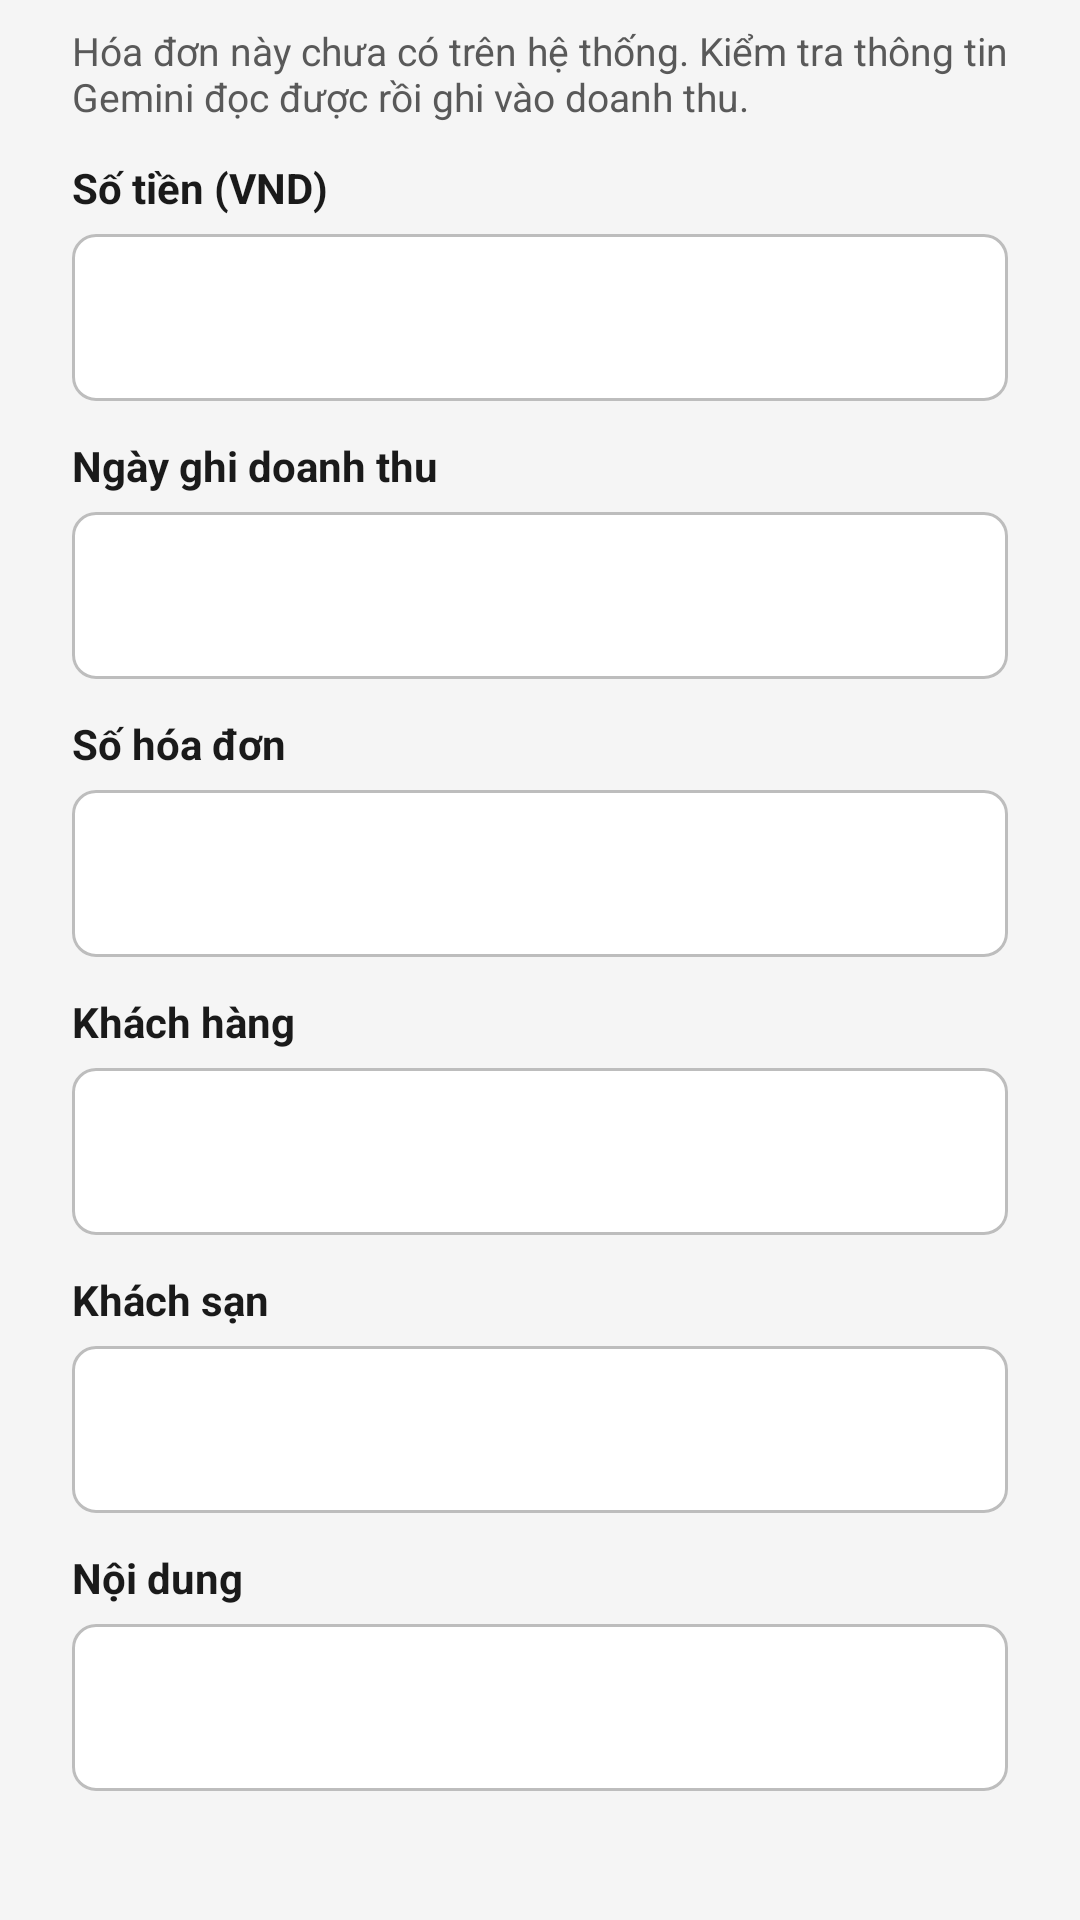

Android layout source for this screen:
<!-- AndroidManifest.xml: application theme Theme.AppBooking -->
<!-- res/layout/dialog_cash_receipt.xml -->
<?xml version="1.0" encoding="utf-8"?>
<ScrollView xmlns:android="http://schemas.android.com/apk/res/android"
    android:layout_width="match_parent"
    android:layout_height="wrap_content">

    <LinearLayout
        android:layout_width="match_parent"
        android:layout_height="wrap_content"
        android:orientation="vertical"
        android:paddingStart="24dp"
        android:paddingTop="8dp"
        android:paddingEnd="24dp">

        <TextView
            android:layout_width="match_parent"
            android:layout_height="wrap_content"
            android:layout_marginBottom="12dp"
            android:text="@string/admin_receipts_cash_note"
            android:textColor="@color/text_secondary"
            android:textSize="13sp" />

        <TextView
            style="@style/FieldLabel"
            android:layout_width="wrap_content"
            android:layout_height="wrap_content"
            android:text="@string/admin_receipts_amount" />

        <com.google.android.material.textfield.TextInputLayout
            android:id="@+id/layout_amount"
            style="@style/Widget.AppBooking.TextInput.Labeled"
            android:layout_width="match_parent"
            android:layout_height="wrap_content"
            android:layout_marginTop="6dp">

            <com.google.android.material.textfield.TextInputEditText
                android:id="@+id/edit_amount"
                android:layout_width="match_parent"
                android:layout_height="wrap_content"
                android:inputType="number"
                android:maxLines="1" />
        </com.google.android.material.textfield.TextInputLayout>

        <TextView
            style="@style/FieldLabel"
            android:layout_width="wrap_content"
            android:layout_height="wrap_content"
            android:layout_marginTop="12dp"
            android:text="@string/admin_receipts_date" />

        <com.google.android.material.textfield.TextInputLayout
            android:id="@+id/layout_date"
            style="@style/Widget.AppBooking.TextInput.Labeled"
            android:layout_width="match_parent"
            android:layout_height="wrap_content"
            android:layout_marginTop="6dp">

            <com.google.android.material.textfield.TextInputEditText
                android:id="@+id/edit_date"
                android:layout_width="match_parent"
                android:layout_height="wrap_content"
                android:inputType="none"
                android:maxLines="1"
                android:clickable="true"
                android:cursorVisible="false"
                android:focusable="false" />
        </com.google.android.material.textfield.TextInputLayout>

        <TextView
            style="@style/FieldLabel"
            android:layout_width="wrap_content"
            android:layout_height="wrap_content"
            android:layout_marginTop="12dp"
            android:text="@string/admin_receipts_receipt_number" />

        <com.google.android.material.textfield.TextInputLayout
            android:id="@+id/layout_number"
            style="@style/Widget.AppBooking.TextInput.Labeled"
            android:layout_width="match_parent"
            android:layout_height="wrap_content"
            android:layout_marginTop="6dp">

            <com.google.android.material.textfield.TextInputEditText
                android:id="@+id/edit_number"
                android:layout_width="match_parent"
                android:layout_height="wrap_content"
                android:inputType="text"
                android:maxLines="1" />
        </com.google.android.material.textfield.TextInputLayout>

        <TextView
            style="@style/FieldLabel"
            android:layout_width="wrap_content"
            android:layout_height="wrap_content"
            android:layout_marginTop="12dp"
            android:text="@string/admin_receipts_customer" />

        <com.google.android.material.textfield.TextInputLayout
            android:id="@+id/layout_customer"
            style="@style/Widget.AppBooking.TextInput.Labeled"
            android:layout_width="match_parent"
            android:layout_height="wrap_content"
            android:layout_marginTop="6dp">

            <com.google.android.material.textfield.TextInputEditText
                android:id="@+id/edit_customer"
                android:layout_width="match_parent"
                android:layout_height="wrap_content"
                android:inputType="textPersonName|textCapWords"
                android:maxLines="1" />
        </com.google.android.material.textfield.TextInputLayout>

        <TextView
            style="@style/FieldLabel"
            android:layout_width="wrap_content"
            android:layout_height="wrap_content"
            android:layout_marginTop="12dp"
            android:text="@string/admin_receipts_hotel" />

        <com.google.android.material.textfield.TextInputLayout
            android:id="@+id/layout_hotel"
            style="@style/Widget.AppBooking.TextInput.Labeled"
            android:layout_width="match_parent"
            android:layout_height="wrap_content"
            android:layout_marginTop="6dp">

            <com.google.android.material.textfield.TextInputEditText
                android:id="@+id/edit_hotel"
                android:layout_width="match_parent"
                android:layout_height="wrap_content"
                android:inputType="textCapWords"
                android:maxLines="1" />
        </com.google.android.material.textfield.TextInputLayout>

        <TextView
            style="@style/FieldLabel"
            android:layout_width="wrap_content"
            android:layout_height="wrap_content"
            android:layout_marginTop="12dp"
            android:text="@string/admin_receipts_description" />

        <com.google.android.material.textfield.TextInputLayout
            android:id="@+id/layout_description"
            style="@style/Widget.AppBooking.TextInput.Labeled"
            android:layout_width="match_parent"
            android:layout_height="wrap_content"
            android:layout_marginTop="6dp">

            <com.google.android.material.textfield.TextInputEditText
                android:id="@+id/edit_description"
                android:layout_width="match_parent"
                android:layout_height="wrap_content"
                android:inputType="textCapSentences|textMultiLine"
                android:maxLines="3" />
        </com.google.android.material.textfield.TextInputLayout>
    </LinearLayout>
</ScrollView>
<!-- resources referenced by this layout -->
<resources>
  <color name="text_secondary">#595959</color>
  <string name="admin_receipts_amount">Số tiền (VND)</string>
  <string name="admin_receipts_cash_note">Hóa đơn này chưa có trên hệ thống. Kiểm tra thông tin Gemini đọc được rồi ghi vào doanh thu.</string>
  <string name="admin_receipts_customer">Khách hàng</string>
  <string name="admin_receipts_date">Ngày ghi doanh thu</string>
  <string name="admin_receipts_description">Nội dung</string>
  <string name="admin_receipts_hotel">Khách sạn</string>
  <string name="admin_receipts_receipt_number">Số hóa đơn</string>
  <style name="FieldLabel">
          <item name="android:textSize">14sp</item>
          <item name="android:textStyle">bold</item>
          <item name="android:textColor">@color/text_primary</item>
      </style>
  <style name="Widget.AppBooking.TextInput.Labeled">
          <item name="hintEnabled">false</item>
      </style>
  <color name="text_primary">#1A1A1A</color>
  <color name="link">#006CE4</color>
  <color name="white">#FFFFFF</color>
  <color name="primary_light">#EBF3FF</color>
  <color name="primary">#003B95</color>
  <color name="error">#CC0000</color>
  <color name="border_dark">#BDBDBD</color>
  <color name="bg">#F5F5F5</color>
  <style name="AppBooking.ScreenTransitions" parent="@android:style/Animation.Activity">
          <item name="android:activityOpenEnterAnimation">@anim/screen_open_enter</item>
          <item name="android:activityOpenExitAnimation">@anim/screen_open_exit</item>
          <item name="android:activityCloseEnterAnimation">@anim/screen_close_enter</item>
          <item name="android:activityCloseExitAnimation">@anim/screen_close_exit</item>
      </style>
  <style name="Widget.AppBooking.Button" parent="Widget.Material3.Button">
          <item name="iconGravity">textStart</item>
          <item name="android:textAllCaps">false</item>
          <item name="android:textStyle">bold</item>
          <item name="android:textSize">15sp</item>
          <item name="android:minHeight">48dp</item>
          <item name="android:insetTop">0dp</item>
          <item name="android:insetBottom">0dp</item>
          <item name="shapeAppearance">@style/ShapeAppearance.AppBooking.Small</item>
      </style>
  <style name="Widget.AppBooking.TextInput" parent="Widget.Material3.TextInputLayout.OutlinedBox">
          <item name="boxStrokeColor">@color/input_stroke</item>
          <item name="boxBackgroundColor">@color/white</item>
          <item name="boxCornerRadiusTopStart">8dp</item>
          <item name="boxCornerRadiusTopEnd">8dp</item>
          <item name="boxCornerRadiusBottomStart">8dp</item>
          <item name="boxCornerRadiusBottomEnd">8dp</item>
          <item name="hintTextColor">@color/link</item>
          <item name="startIconTint">@color/text_muted</item>
      </style>
  <style name="Widget.AppBooking.Card" parent="Widget.Material3.CardView.Outlined">
          <item name="cardBackgroundColor">@color/card</item>
          <item name="cardCornerRadius">8dp</item>
          <item name="cardElevation">0dp</item>
          <item name="strokeColor">@color/divider</item>
          <item name="strokeWidth">1dp</item>
      </style>
  <style name="ShapeAppearance.AppBooking.Small" parent="">
          <item name="cornerFamily">rounded</item>
          <item name="cornerSize">8dp</item>
      </style>
  <color name="text_muted">#8C8C8C</color>
  <style name="Widget.AppBooking.BottomNav.Indicator" parent="Widget.Material3.BottomNavigationView.ActiveIndicator">
          <item name="android:color">@color/primary_light</item>
      </style>
  <style name="TextAppearance.AppBooking.NavLabel.Active">
          <item name="android:textStyle">bold</item>
      </style>
  <style name="TextAppearance.AppBooking.NavLabel" parent="TextAppearance.Material3.LabelMedium" />
  <color name="card">#FFFFFF</color>
  <color name="divider">#E7E7E7</color>
</resources>
